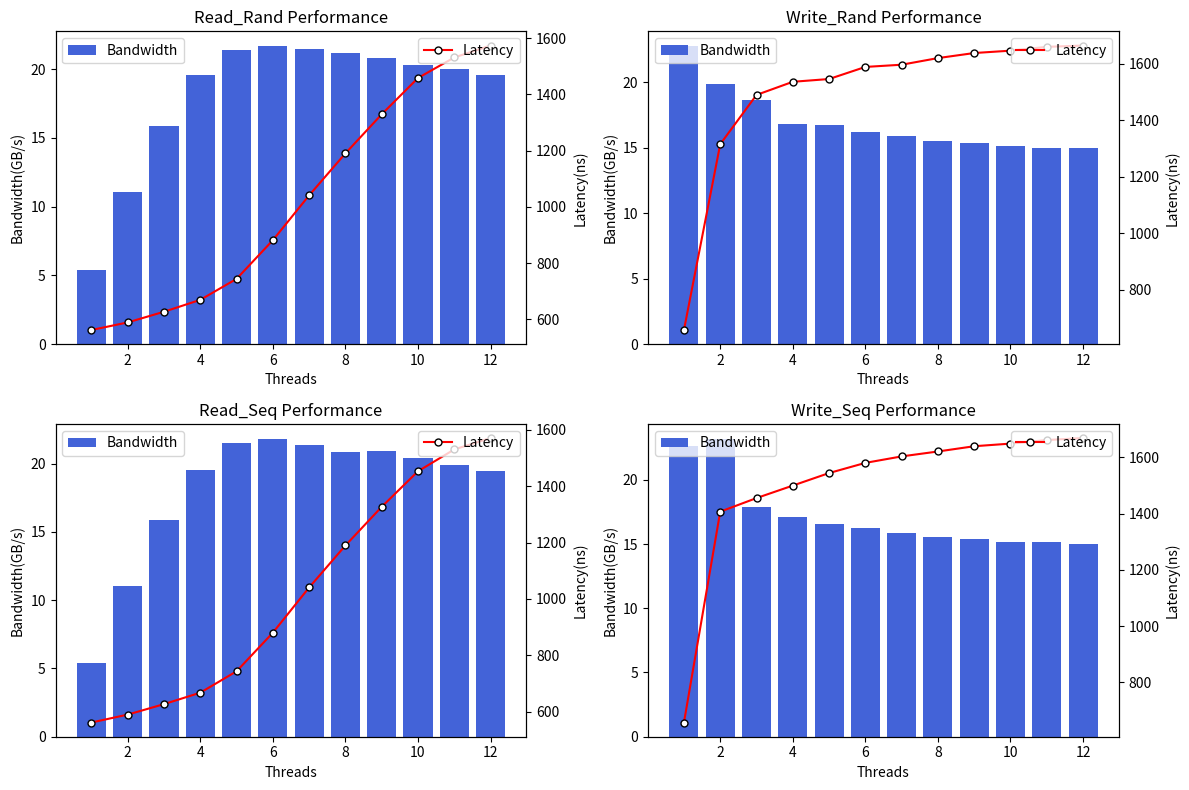

Here is the Python script that generated this plot:
import matplotlib.pyplot as plt

# 定义数据
# read_rand_bw = [5379.0, 11043.1, 15873.8, 19573.4, 21417.9, 21670.6, 21439.0, 21154.4, 20835.5, 20319.1, 19985.8,
#                 19569.3]
# write_rand_bw = [22769.4, 19888.4, 18664.3, 16845.0, 16727.3, 16243.3, 15932.9, 15490.8, 15366.4, 15159.5, 15023.3,
#                  15017.6]
# read_seq_bw = [5388.2, 11044.4, 15872.1, 19551.8, 21486.7, 21819.9, 21387.6, 20881.9, 20957.2, 20382.1, 19915.8,
#                19481.9]
# write_seq_bw = [22639.6, 23198.9, 17888.8, 17124.1, 16591.7, 16240.1, 15840.8, 15534.1, 15362.4, 15193.3, 15133.4,
#                 15018.0]


read_rand_bw = [5379.0 / 1000, 11043.1 / 1000, 15873.8 / 1000, 19573.4 / 1000, 21417.9 / 1000, 21670.6 / 1000,
                 21439.0 / 1000, 21154.4 / 1000, 20835.5 / 1000, 20319.1 / 1000, 19985.8 / 1000, 19569.3 / 1000]
write_rand_bw = [22769.4 / 1000, 19888.4 / 1000, 18664.3 / 1000, 16845.0 / 1000, 16727.3 / 1000, 16243.3 / 1000,
                 15932.9 / 1000, 15490.8 / 1000, 15366.4 / 1000, 15159.5 / 1000, 15023.3 / 1000, 15017.6 / 1000]
read_seq_bw = [5388.2 / 1000, 11044.4 / 1000, 15872.1 / 1000, 19551.8 / 1000, 21486.7 / 1000, 21819.9 / 1000,
               21387.6 / 1000, 20881.9 / 1000, 20957.2 / 1000, 20382.1 / 1000, 19915.8 / 1000, 19481.9 / 1000]
write_seq_bw = [22639.6 / 1000, 23198.9 / 1000, 17888.8 / 1000, 17124.1 / 1000, 16591.7 / 1000, 16240.1 / 1000,
                15840.8 / 1000, 15534.1 / 1000, 15362.4 / 1000, 15193.3 / 1000, 15133.4 / 1000, 15018.0 / 1000]


read_rand_lat = [562.15, 589.11, 627.09, 669.36, 743.97, 881.38, 1040.96, 1190.19, 1329.04, 1458.12, 1531.08, 1573.47]
write_rand_lat = [657.68, 1315.41, 1489.75, 1536.22, 1546.02, 1588.80, 1596.65, 1620.08, 1638.01, 1646.37, 1659.86,
                  1664.46]
read_seq_lat = [561.40, 589.43, 626.61, 667.21, 743.14, 880.13, 1040.68, 1189.70, 1326.85, 1453.04, 1530.60, 1570.95]
write_seq_lat = [656.94, 1407.15, 1455.54, 1499.98, 1544.57, 1580.76, 1603.80, 1621.31, 1640.00, 1649.33, 1662.00,
                 1669.09]

# 创建线程数列表
threads = list(range(1, 13))

# 创建图表
fig, axes = plt.subplots(2, 2, figsize=(12, 8))

# 定义图表位置
positions = {
    'read_rand': (0, 0),
    'write_rand': (0, 1),
    'read_seq': (1, 0),
    'write_seq': (1, 1)
}

# 绘制子图
for mode, pos in positions.items():
    ax = axes[pos[0], pos[1]]
    # Bandwidth
    ax.bar(threads, globals()[f'{mode}_bw'], color='#4363d8', label='Bandwidth')
    # Latency
    ax2 = ax.twinx()
    ax2.plot(threads, globals()[f'{mode}_lat'],marker='o', markersize=5,markeredgecolor="black", markerfacecolor='white', color='r', label='Latency')

    # 设置标题和图例
    ax.set_title(f'{mode.title()} Performance')
    ax.set_xlabel('Threads')
    ax.set_ylabel('Bandwidth(GB/s)')
    ax2.set_ylabel('Latency(ns)')

    ax.legend(loc='upper left')
    ax2.legend(loc='upper right')

# 调整子图间距
plt.tight_layout()

# 显示图表
# plt.show()

plt.savefig('memory_contention.pdf', bbox_inches='tight',pad_inches=0.0)